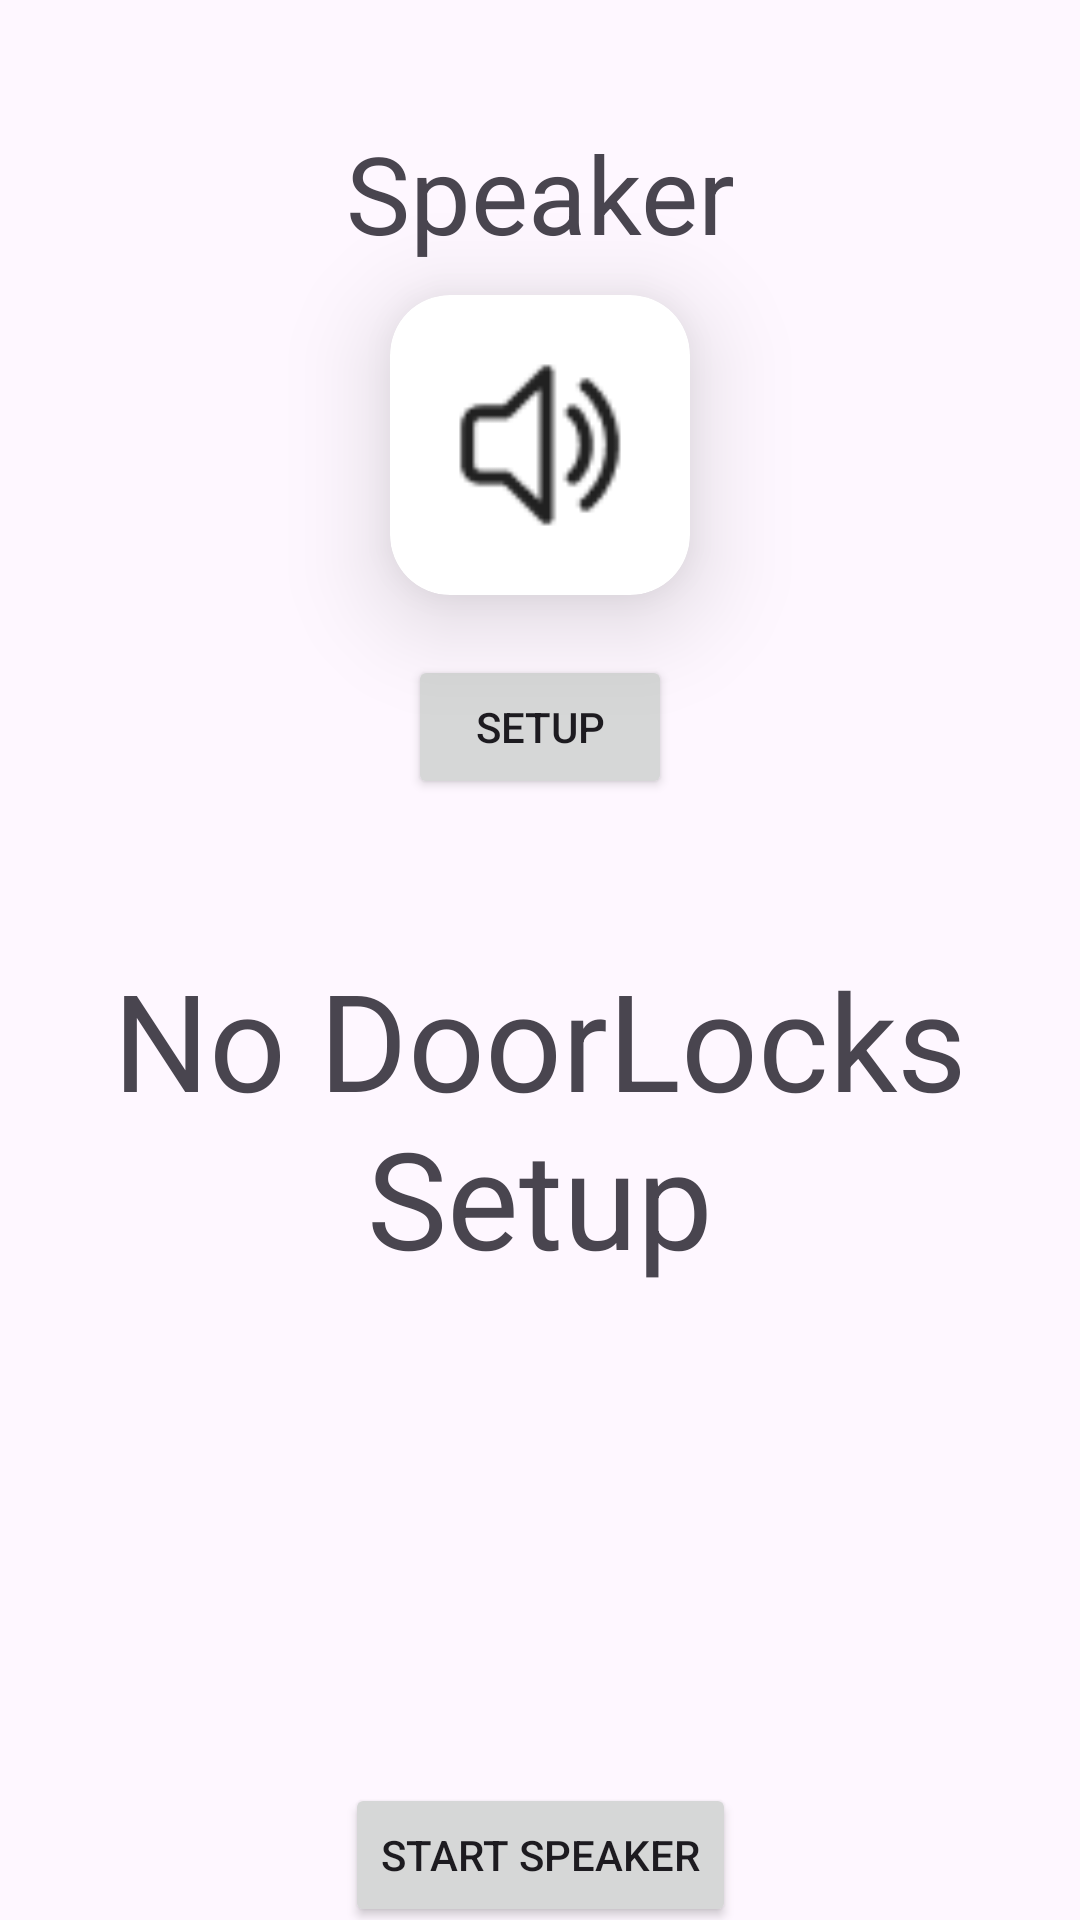

Android layout source for this screen:
<!-- AndroidManifest.xml: application theme Theme.Home_Security_System_App -->
<!-- res/layout/activity_speaker.xml -->
<?xml version="1.0" encoding="utf-8"?>
<androidx.constraintlayout.widget.ConstraintLayout xmlns:android="http://schemas.android.com/apk/res/android"
    xmlns:app="http://schemas.android.com/apk/res-auto"
    xmlns:tools="http://schemas.android.com/tools"
    android:id="@+id/main"
    android:layout_width="match_parent"
    android:layout_height="match_parent"
    tools:context=".SpeakersActivity">

    <TextView
        android:id="@+id/speakerTitle"
        android:layout_width="wrap_content"
        android:layout_height="wrap_content"
        android:layout_marginTop="40dp"
        android:text="@string/speaker"
        android:textColor="@color/lavender"
        android:textSize="36sp"
        app:layout_constraintEnd_toEndOf="parent"
        app:layout_constraintStart_toStartOf="parent"
        app:layout_constraintTop_toTopOf="parent" />

    <androidx.cardview.widget.CardView
        android:id="@+id/cardView"
        android:layout_width="100dp"
        android:layout_height="100dp"
        android:layout_margin="10dp"
        android:layout_weight="1"
        app:cardCornerRadius="20dp"
        app:cardElevation="20dp"
        app:layout_constraintEnd_toEndOf="parent"
        app:layout_constraintStart_toStartOf="parent"
        app:layout_constraintTop_toBottomOf="@id/speakerTitle">

        <RelativeLayout
            android:layout_width="match_parent"
            android:layout_height="match_parent">

            <ImageView
                android:id="@+id/speakerImage"
                android:layout_width="70dp"
                android:layout_height="70dp"
                android:layout_centerHorizontal="true"
                android:layout_marginTop="15dp"
                android:contentDescription="@string/SpeakerCard"
                android:src="@drawable/speaker" />

        </RelativeLayout>

    </androidx.cardview.widget.CardView>

    <Button
        android:id="@+id/setupButton"
        android:layout_width="wrap_content"
        android:layout_height="wrap_content"
        android:layout_marginTop="20dp"
        android:onClick="buttonSetup"
        android:text="@string/SetupTitle"
        app:layout_constraintEnd_toEndOf="parent"
        app:layout_constraintStart_toStartOf="parent"
        app:layout_constraintTop_toBottomOf="@+id/cardView" />

    <TextView
        android:id="@+id/speakerView"
        android:layout_width="315dp"
        android:layout_height="270dp"
        android:layout_marginTop="50dp"
        android:text="@string/no_doorlocks_setup"
        android:textAlignment="center"
        android:textSize="45sp"
        app:layout_constraintEnd_toEndOf="parent"
        app:layout_constraintStart_toStartOf="parent"
        app:layout_constraintTop_toBottomOf="@+id/setupButton" />

    <Button
        android:id="@+id/startSpeaker"
        android:layout_width="wrap_content"
        android:layout_height="wrap_content"
        android:layout_marginTop="8dp"
        android:onClick="buttonStartSpeaker"
        android:text="@string/start_speaker"
        app:layout_constraintEnd_toEndOf="parent"
        app:layout_constraintStart_toStartOf="parent"
        app:layout_constraintTop_toBottomOf="@+id/speakerView" />

    <Button
        android:id="@+id/stopSpeaker"
        android:layout_width="wrap_content"
        android:layout_height="wrap_content"
        android:layout_marginTop="8dp"
        android:onClick="buttonStopSpeaker"
        android:text="@string/stop_speaker"
        app:layout_constraintEnd_toEndOf="parent"
        app:layout_constraintStart_toStartOf="parent"
        app:layout_constraintTop_toBottomOf="@+id/startSpeaker" />
</androidx.constraintlayout.widget.ConstraintLayout>
<!-- resources referenced by this layout -->
<resources>
  <!-- drawable speaker: png bitmap (drawable, 936 bytes) -->
  <string name="SetupTitle">Setup</string>
  <string name="SpeakerCard">Speaker</string>
  <string name="no_doorlocks_setup">No DoorLocks Setup</string>
  <string name="speaker">Speaker</string>
  <string name="start_speaker">Start Speaker</string>
  <string name="stop_speaker">Stop Speaker</string>
  <style name="Theme.Home_Security_System_App" parent="Base.Theme.Home_Security_System_App" />
  <style name="Base.Theme.Home_Security_System_App" parent="Theme.Material3.DayNight.NoActionBar">
          
          
      </style>
</resources>
